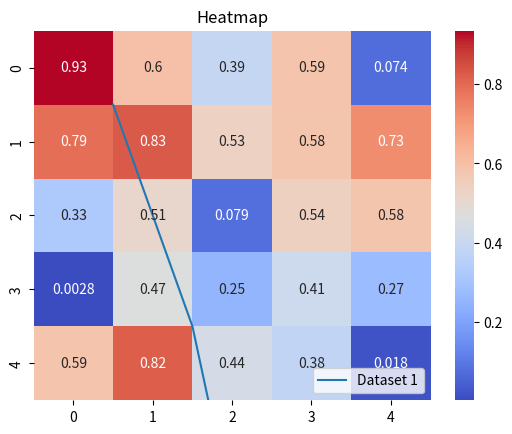

This figure's Python source:
import matplotlib.pyplot as plt
import seaborn as sns
import numpy as np

# Basic Plot
x = [1, 2, 3, 4, 5]
y = [1, 4, 9, 16, 25]
plt.plot(x, y)
plt.show()

# line plot
plt.plot([1, 2, 3], [10, 20, 30], label="Trend")
plt.title("Line Plot")
plt.xlabel("X-Axis")
plt.ylabel("Y-Axis")
plt.legend()
plt.show()

# bar chart
categories = ["Apple", "Banana", "Orange"]
values = [10, 20, 30]
plt.bar(categories, values, color="blue")
plt.title("Bar Chart")
plt.show()

# histogram
data = [1, 2, 3, 4, 5, 6, 7, 8, 9, 10]
plt.hist(data, bins=3, color="green", edgecolor="black")
plt.title("Histogram")
plt.show()

# scatter plot
x = [1, 2, 3, 4, 5]
y = [1, 4, 9, 16, 25]
plt.scatter(x, y, color="red", marker="*")
plt.title("Scatter Plot")
plt.xlabel("X-Axis")
plt.ylabel("Y-Axis")
plt.legend(["Dataset 1"])
plt.show()

data = np.random.rand(5, 5)
sns.heatmap(data, annot=True, cmap="coolwarm")
plt.title("Heatmap")
plt.show()

